Run: headless pygame with SDL's dummy video driver; simulated clock (each Clock.tick advances the game by its frame time, no real sleeping); random seed 0; keys injected as events and as key.get_pressed() state; no mouse input.
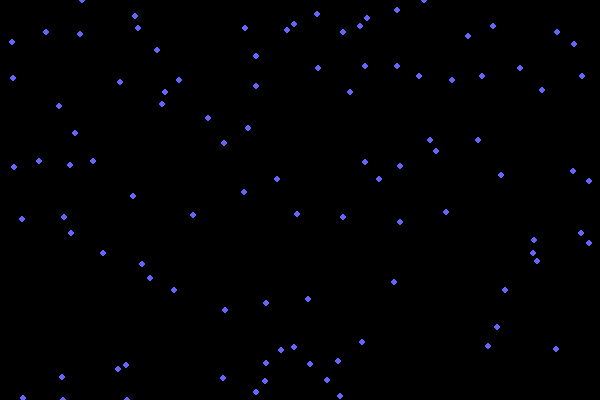
Frame 1 of 4 · flips 1–60 · no input
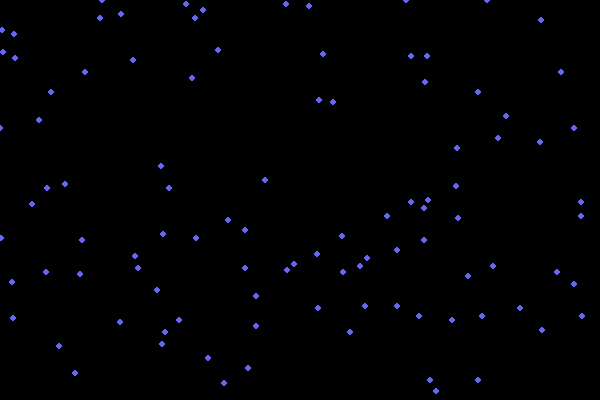
Frame 2 of 4 · flips 61–180 · tapped SPACE, RETURN · held RIGHT (→), D
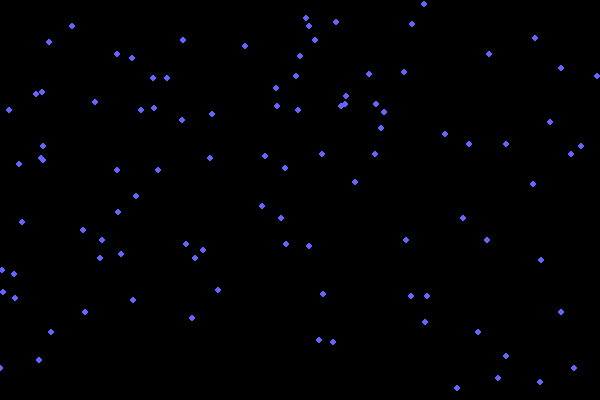
Frame 3 of 4 · flips 181–300 · held DOWN (↓), S
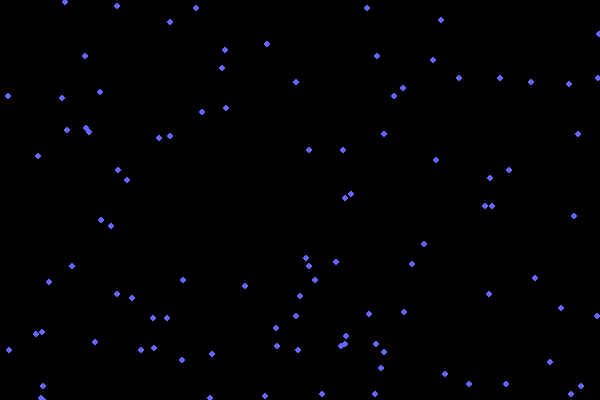
Frame 4 of 4 · flips 301–420 · held LEFT (←), A, UP (↑), W

The pygame program that drew these frames:

import pygame
import random

pygame.init()
WIDTH, HEIGHT = 600, 400
screen = pygame.display.set_mode((WIDTH, HEIGHT))
pygame.display.set_caption("Дощ")

BLUE = (100, 100, 255)
BLACK = (0, 0, 0)

clock = pygame.time.Clock()

drops = []
for _ in range(100):
    drops.append([random.randint(0, WIDTH), random.randint(0, HEIGHT)])

running = True
while running:
    clock.tick(30)
    for event in pygame.event.get():
        if event.type == pygame.QUIT:
            running = False

    screen.fill(BLACK)

    for d in drops:
        d[1] += 2
        if d[1] > HEIGHT:
            d[1] = 0
            d[0] = random.randint(0, WIDTH)

        pygame.draw.circle(screen, BLUE, d, 3)

    pygame.display.flip()

pygame.quit()
